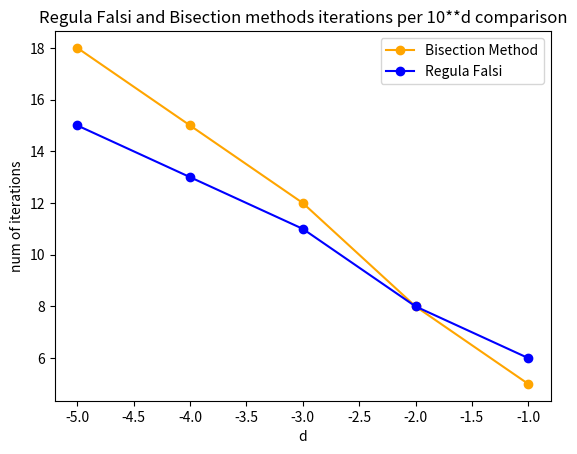

This chart was generated by the following Python code:
from __future__ import absolute_import, print_function, division
import matplotlib.pyplot as plt
import math


def bisection_method(f, a, b, tolerance):
    """
    :param f: function to determine the find the root of it
    :param a: left limit of the domain
    :param b: right limit of the domain
    :param tolerance: the tolerance which should suffice |z-a'|<tolerance where a' is the root and z is the returned value
    :return: z s.t |z-a'|<tolerance, # of iterations to find the root
    """
    i = 0
    fb = f(b)
    fa = f(a)
    if fa * fb > 0:
        raise ValueError("f(a)*f(b) should be negative but is {0}".format(fa * fb))
    elif fa == 0:
        return a, i
    elif fb == 0:
        return b, i

    limit = 2 * tolerance
    while math.fabs(a - b) >= limit:
        i += 1
        z = (a + b) / 2
        fz = f(z)
        if fz == 0:
            return z, i
        fa = f(a)
        if fa * fz < 0:
            b = z
        else:
            a = z

    return (a + b) / 2, i


def regula_falsi(f, x0, x1, tolerance, goal):
    """
    :param f: function to determine the find the root of it
    :param x0: initial guess s.t f(x0)*f(x1) < 0
    :param x1: initital guess s.t f(x0)*f(x1) < 0
    :param tolerance: the tolerance to be clos to the root
    :param goal: the goal to return
    :return: x s.t |f(x)| < tolerance
    """
    fx0 = f(x0)
    fx1 = f(x1)
    if fx0 == 0:
        return x0, 0
    elif fx1 == 0:
        return x1, 0
    elif fx0 * fx1 > 0:
        raise ValueError("f(x0)*f(x1) should be negative but is {0}".format(fx0 * fx1))
    i = 0
    xi_minus_1 = x1
    xi_minus_2 = x0
    xi = float('inf')
    while math.fabs(xi - goal) >= tolerance:
        i += 1
        fxi_minus_1 = f(xi_minus_1)
        delta_f = fxi_minus_1 - f(xi_minus_2)
        delta_xi = xi_minus_1 - xi_minus_2
        xi = xi_minus_1 - fxi_minus_1 * delta_xi / delta_f
        fxi = f(xi)
        if fxi == 0:
            return xi, i
        if fxi * fxi_minus_1 < 0:
            xi_minus_2 = xi
        else:
            xi_minus_1 = xi

    return xi, i


def f(x):
    return x ** 2 - 0.2 * x - 3


def main():
    #start a
    x0 = -1
    x1 = 4
    tolerance = 10 ** -8
    bisection_result, bisection_iter_num = bisection_method(f, x0, x1, tolerance)
    print("got result {0} in bisection method with {1} iterations.".format(bisection_result, bisection_iter_num))
    #finish a
    #start b
    tolerance_axis = []
    bisection_iterations_axis = []
    falsi_iterations_axis = []
    for d in range(1, 6):
        d = -1 * d
        tolerance_axis.append(d)
        tolerance = 10 ** d
        bisection, bisection_iter = bisection_method(f, x0, x1, tolerance)
        bisection_iterations_axis.append(bisection_iter)
        falsi_result, falsi_iter = regula_falsi(f, x0, x1, tolerance, bisection_result)
        falsi_iterations_axis.append(falsi_iter)
    plt.plot(tolerance_axis, bisection_iterations_axis, color='orange', marker="o", label='Bisection Method')
    plt.plot(tolerance_axis, falsi_iterations_axis, color='blue', marker="o", label='Regula Falsi')
    plt.xlabel("d")
    plt.ylabel("num of iterations")
    plt.title("Regula Falsi and Bisection methods iterations per 10**d comparison")
    plt.legend()
    plt.show()
    #finish b


if __name__ == '__main__':
    main()
